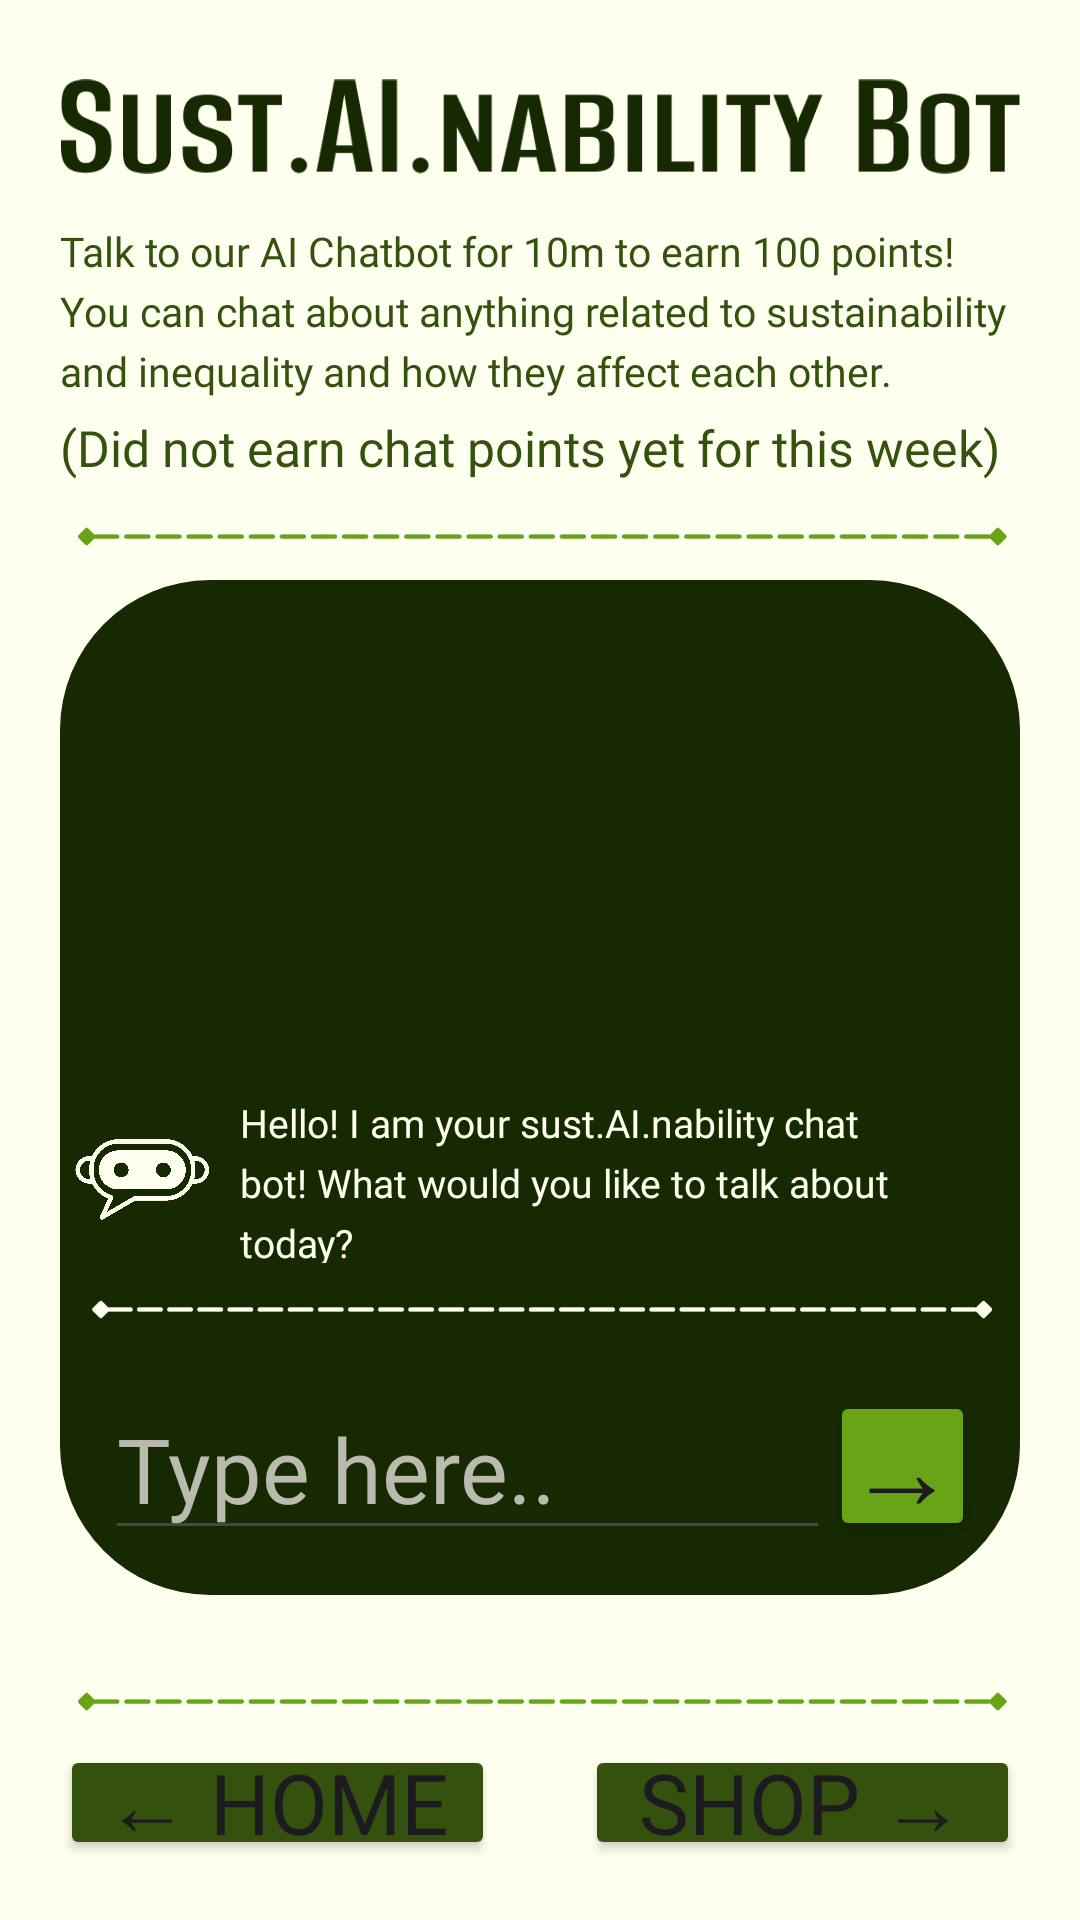

Produce the Android XML layout that renders to this screen, including the resource entries it uses.
<!-- AndroidManifest.xml: application theme Theme.GWCTest -->
<!-- res/layout/activity_bot.xml -->
<?xml version="1.0" encoding="utf-8"?>
<LinearLayout xmlns:android="http://schemas.android.com/apk/res/android"
    xmlns:app="http://schemas.android.com/apk/res-auto"
    xmlns:tools="http://schemas.android.com/tools"
    android:id="@+id/main"
    android:layout_width="match_parent"
    android:layout_height="match_parent"
    tools:context=".BotActivity"
    android:background="@color/light_yellow"
    android:orientation="vertical"
    android:padding="20dp"
    android:weightSum="8">

    <ImageView
        android:layout_width="match_parent"
        android:layout_height="0dp"
        android:layout_weight=".7"
        android:src="@drawable/sust_ai_nability"
        android:layout_marginBottom="10dp"/>

    <TextView
        android:layout_width="match_parent"
        android:layout_height="0dp"
        android:fontFamily="@font/alumni_sans_regular"
        android:autoSizeTextType="uniform"
        android:lineHeight="20sp"
        android:text="@string/bot_1"
        android:textColor="@color/mid_green"
        android:layout_weight="1"/>

    <TextView
        android:id="@+id/completed"
        android:layout_width="match_parent"
        android:layout_height="0dp"
        android:fontFamily="@font/alumni_sans_bold"
        android:autoSizeTextType="uniform"
        android:lineHeight="20sp"
        android:text="@string/bot_2"
        android:textColor="@color/mid_green"
        android:layout_weight=".4"/>

    <ImageView
        android:layout_width="match_parent"
        android:layout_height="30dp"
        android:src="@drawable/line"/>


    <LinearLayout
        android:layout_width="match_parent"
        android:layout_height="0dp"
        android:layout_weight="5.3"
        android:weightSum="5"
        android:orientation="vertical"
        android:layout_marginBottom="20dp"
        android:background="@drawable/button"
        android:backgroundTint="@color/dark_green">
        <View
            android:id="@+id/placeholder"
            android:layout_width="match_parent"
            android:layout_height="0dp"
            android:layout_weight="3"/>
        <LinearLayout
            android:layout_width="match_parent"
            android:layout_height="0dp"
            android:layout_weight="1"
            android:orientation="horizontal"
            android:weightSum="6">
            <ImageView
                android:layout_width="0dp"
                android:layout_height="match_parent"
                android:layout_weight="1"
                android:src="@drawable/light_bot"/>
            <TextView
                android:layout_width="0dp"
                android:layout_height="match_parent"
                android:layout_weight="5"
                android:autoSizeTextType="uniform"
                android:fontFamily="@font/alumni_sans_regular"
                android:gravity="center_vertical"
                android:layout_marginStart="10dp"
                android:layout_marginEnd="30dp"
                android:lineHeight="20sp"
                android:text="@string/bot_3"
                android:textColor="@color/light_yellow" />
        </LinearLayout>
        <LinearLayout
            android:id="@+id/yourLayout"
            android:layout_width="match_parent"
            android:layout_height="0dp"
            android:layout_weight="1"
            android:orientation="horizontal"
            android:weightSum="6"
            android:visibility="gone">
            <TextView
                android:id="@+id/yourText"
                android:layout_width="0dp"
                android:layout_height="match_parent"
                android:layout_weight="5"
                android:autoSizeTextType="uniform"
                android:fontFamily="@font/alumni_sans_regular"
                android:gravity="center_vertical"
                android:layout_marginEnd="10dp"
                android:layout_marginStart="30dp"
                android:lineHeight="20sp"
                android:text="text"
                android:textColor="@color/lime_green" />
            <ImageView
                android:layout_width="0dp"
                android:layout_height="match_parent"
                android:layout_weight="1"
                android:src="@drawable/text_bubble"
                app:tint="@color/lime_green" />
        </LinearLayout>
        <LinearLayout
            android:id="@+id/response"
            android:layout_width="match_parent"
            android:layout_height="0dp"
            android:layout_weight="1"
            android:orientation="horizontal"
            android:weightSum="6"
            android:visibility="gone">
            <ImageView
                android:layout_width="0dp"
                android:layout_height="match_parent"
                android:layout_weight="1"
                android:src="@drawable/light_bot"/>
            <TextView
                android:layout_width="0dp"
                android:layout_height="match_parent"
                android:layout_weight="5"
                android:autoSizeTextType="uniform"
                android:fontFamily="@font/alumni_sans_regular"
                android:gravity="center_vertical"
                android:layout_marginStart="10dp"
                android:layout_marginEnd="30dp"
                android:lineHeight="20sp"
                android:text="@string/bot_4"
                android:textColor="@color/light_yellow" />
        </LinearLayout>
        <ImageView
            android:layout_width="match_parent"
            android:layout_height="30dp"
            android:src="@drawable/line"
            app:tint="@color/light_yellow"/>
        <LinearLayout
            android:layout_width="match_parent"
            android:layout_height="0dp"
            android:layout_weight="1"
            android:orientation="horizontal"
            android:weightSum="6"
            android:layout_margin="10dp">
            <EditText
                android:id="@+id/input"
                android:layout_width="0dp"
                android:layout_height="match_parent"
                android:layout_weight="5"
                android:textSize="30sp"
                android:fontFamily="@font/alumni_sans_regular"
                android:lineHeight="20sp"
                android:hint="Type here.."
                android:textColorHint="#BABAAF"
                android:inputType="text"
                android:textColor="@color/light_yellow" />
            <Button
                android:id="@+id/enter"
                android:layout_width="0dp"
                android:layout_height="50dp"
                android:layout_gravity="center"
                android:gravity="center"
                android:backgroundTint="@color/lime_green"
                android:autoSizeTextType="uniform"
                android:fontFamily="@font/alumni_sans_bold"
                android:text="→"
                android:padding="0dp"
                android:layout_marginTop="5dp"
                android:layout_marginBottom="5dp"
                android:layout_weight="1"/>

        </LinearLayout>
    </LinearLayout>

    <ImageView
        android:layout_width="match_parent"
        android:layout_height="30dp"
        android:src="@drawable/line"/>

    <LinearLayout
        android:layout_width="match_parent"
        android:layout_height="0dp"
        android:layout_weight=".6"
        android:orientation="horizontal"
        android:weightSum="2">
        <Button
            android:id="@+id/home"
            android:layout_width="0dp"
            android:layout_height="match_parent"
            android:gravity="center"
            android:backgroundTint="@color/mid_green"
            android:autoSizeTextType="uniform"
            android:fontFamily="@font/alumni_sans_bold"
            android:text="← HOME"
            android:padding="0dp"
            android:layout_weight="1"
            android:layout_marginEnd="15dp"/>
        <Button
            android:id="@+id/shop"
            android:layout_width="0dp"
            android:layout_height="match_parent"
            android:gravity="center"
            android:backgroundTint="@color/mid_green"
            android:autoSizeTextType="uniform"
            android:fontFamily="@font/alumni_sans_bold"
            android:text="SHOP →"
            android:padding="0dp"
            android:layout_weight="1"
            android:layout_marginStart="15dp"/>
    </LinearLayout>
</LinearLayout>
<!-- resources referenced by this layout -->
<resources>
  <color name="dark_green">#172900</color>
  <color name="light_yellow">#FFFFEF</color>
  <color name="lime_green">#67A516</color>
  <color name="mid_green">#34520D</color>
  <!-- drawable button (drawable) -->
  <?xml version="1.0" encoding="utf-8"?>
  <shape xmlns:android="http://schemas.android.com/apk/res/android">
      <solid android:color="@color/mid_green"/>
      <size android:height="100dp" android:width="500dp"/>
      <corners android:radius="50dp"/>
      <padding android:bottom="5dp"
          android:left="5dp"
          android:right="5dp"
          android:top="5dp"/>
  </shape>
  <!-- drawable light_bot: png bitmap (drawable, 65529 bytes) -->
  <!-- drawable line: png bitmap (drawable, 3821 bytes) -->
  <!-- drawable sust_ai_nability: png bitmap (drawable, 11505 bytes) -->
  <!-- drawable text_bubble: png bitmap (drawable, 8698 bytes) -->
  <string name="bot_1">Talk to our AI Chatbot for 10m to earn 100 points! You can chat about anything related to sustainability and inequality and how they affect each other.</string>
  <string name="bot_2">(Did not earn chat points yet for this week)</string>
  <string name="bot_3">Hello! I am your sust.AI.nability chat bot! What would you like to talk about today?</string>
  <string name="bot_4">That\'s a great thought! Unfortunately my chat function isn\'t working yet, but I can\'t wait to have a conversation with you!</string>
  <style name="Theme.GWCTest" parent="Base.Theme.GWCTest" />
  <style name="Base.Theme.GWCTest" parent="Theme.Material3.DayNight.NoActionBar">
          
          
      </style>
</resources>
